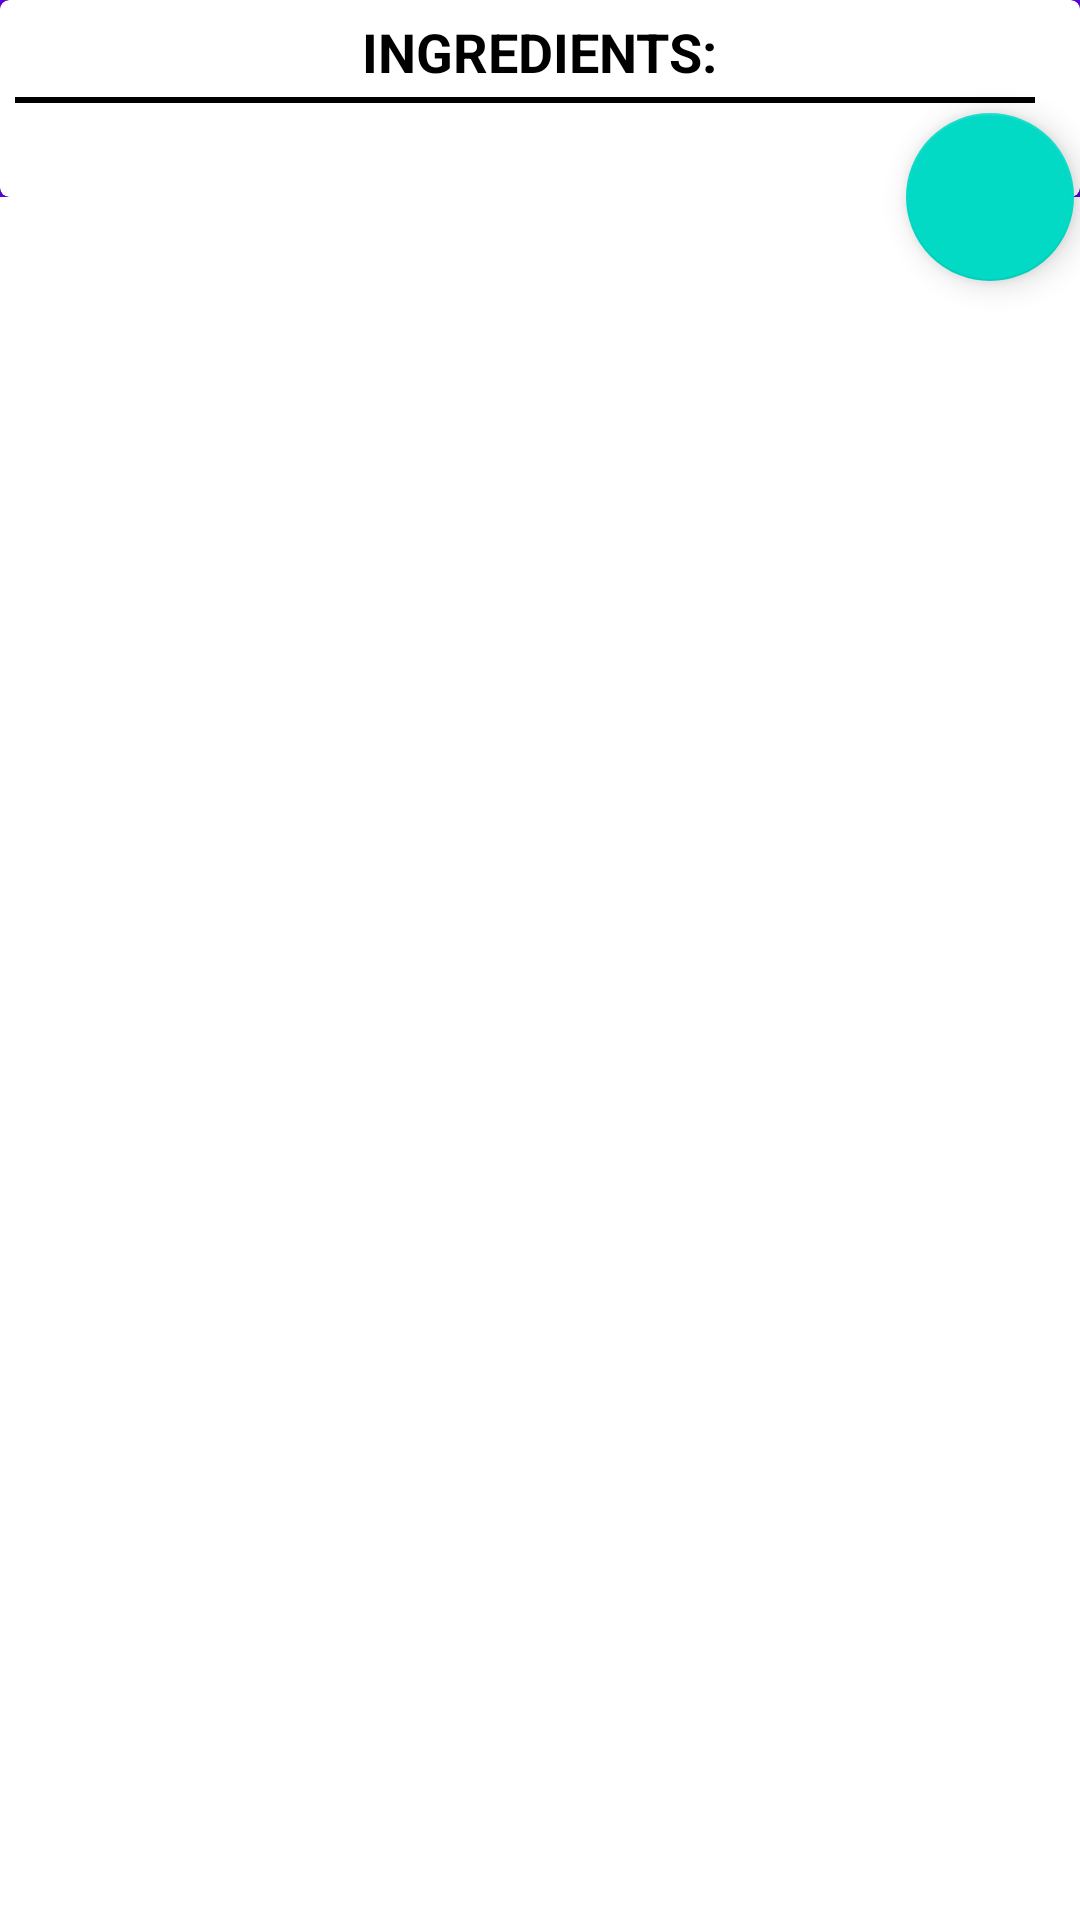

Android layout source for this screen:
<!-- AndroidManifest.xml: application theme AppTheme -->
<!-- res/layout/fragment_detail.xml -->
<android.support.design.widget.CoordinatorLayout
    xmlns:android="http://schemas.android.com/apk/res/android"
    xmlns:app="http://schemas.android.com/apk/res-auto"
    android:id="@+id/coordinator_layout"
    android:layout_width="match_parent"
    android:layout_height="match_parent"
    android:fitsSystemWindows="true">

    <android.support.design.widget.AppBarLayout
        android:id="@+id/app_bar"
        android:layout_width="match_parent"
        android:layout_height="wrap_content"
        android:fitsSystemWindows="true">

        <android.support.design.widget.CollapsingToolbarLayout
            android:id="@+id/toolbar_layout"
            android:layout_width="match_parent"
            android:layout_height="match_parent"
            android:fitsSystemWindows="true"
            app:contentScrim="?attr/colorPrimary"
            app:layout_scrollFlags="scroll|exitUntilCollapsed">

            <android.support.v7.widget.CardView
                android:layout_width="match_parent"
                android:layout_height="wrap_content"
                android:background="#fff"
                app:cardCornerRadius="3dp"
                app:contentPadding="5dp"
                app:layout_collapseMode="parallax">

                <LinearLayout
                    android:layout_width="match_parent"
                    android:layout_height="match_parent"
                    android:orientation="vertical">

                    

                    <TextView
                        android:layout_width="wrap_content"
                        android:layout_height="wrap_content"
                        android:layout_gravity="center"
                        android:layout_marginBottom="3dp"
                        android:text="@string/ingredients_text"
                        android:textColor="@android:color/black"
                        android:textSize="18sp"
                        android:textStyle="bold" />

                    <View
                        android:layout_width="match_parent"
                        android:layout_height="2dp"
                        android:layout_marginEnd="10dp"
                        android:layout_marginRight="10dp"
                        android:background="@android:color/black" />

                    <TextView
                        android:id="@+id/ingredients_list_text_view"
                        android:layout_width="wrap_content"
                        android:layout_height="wrap_content"
                        android:layout_margin="3dp"
                        android:textColor="@android:color/black"
                        android:textSize="15sp" />
                </LinearLayout>
            </android.support.v7.widget.CardView>

        </android.support.design.widget.CollapsingToolbarLayout>
    </android.support.design.widget.AppBarLayout>

    <android.support.v4.widget.NestedScrollView
        android:id="@+id/nested_scroll_view"
        android:layout_width="match_parent"
        android:layout_height="wrap_content"
        app:layout_behavior="@string/appbar_scrolling_view_behavior">

        <android.support.v7.widget.RecyclerView
            android:id="@+id/step_recycler_view"
            android:layout_width="match_parent"
            android:layout_height="match_parent"
            android:layout_marginEnd="10dp"
            android:layout_marginStart="10dp"
            app:layout_behavior="@string/appbar_scrolling_view_behavior" />
    </android.support.v4.widget.NestedScrollView>

    <android.support.design.widget.FloatingActionButton
        android:id="@+id/fab_widget"
        android:layout_width="wrap_content"
        android:layout_height="wrap_content"
        android:layout_margin="2dp"
        app:layout_anchor="@id/app_bar"
        app:layout_anchorGravity="bottom|end"
        app:srcCompat="@drawable/ic_widgets_black_24dp" />
</android.support.design.widget.CoordinatorLayout>
<!-- resources referenced by this layout -->
<resources>
  <string name="ingredients_text">INGREDIENTS:</string>
  <style name="AppTheme" parent="Theme.AppCompat.Light.DarkActionBar">
          
          <item name="colorPrimary">@color/colorPrimary</item>
          <item name="colorPrimaryDark">@color/colorPrimaryDark</item>
          <item name="colorAccent">@color/colorAccent</item>
      </style>
  <!-- not gathered from this repository: default colours our renderer supplied (Android Studio template values) -->
  <color name="colorPrimary">#FF6200EE</color>
  <color name="colorPrimaryDark">#FF3700B3</color>
  <color name="colorAccent">#FF03DAC5</color>
</resources>
